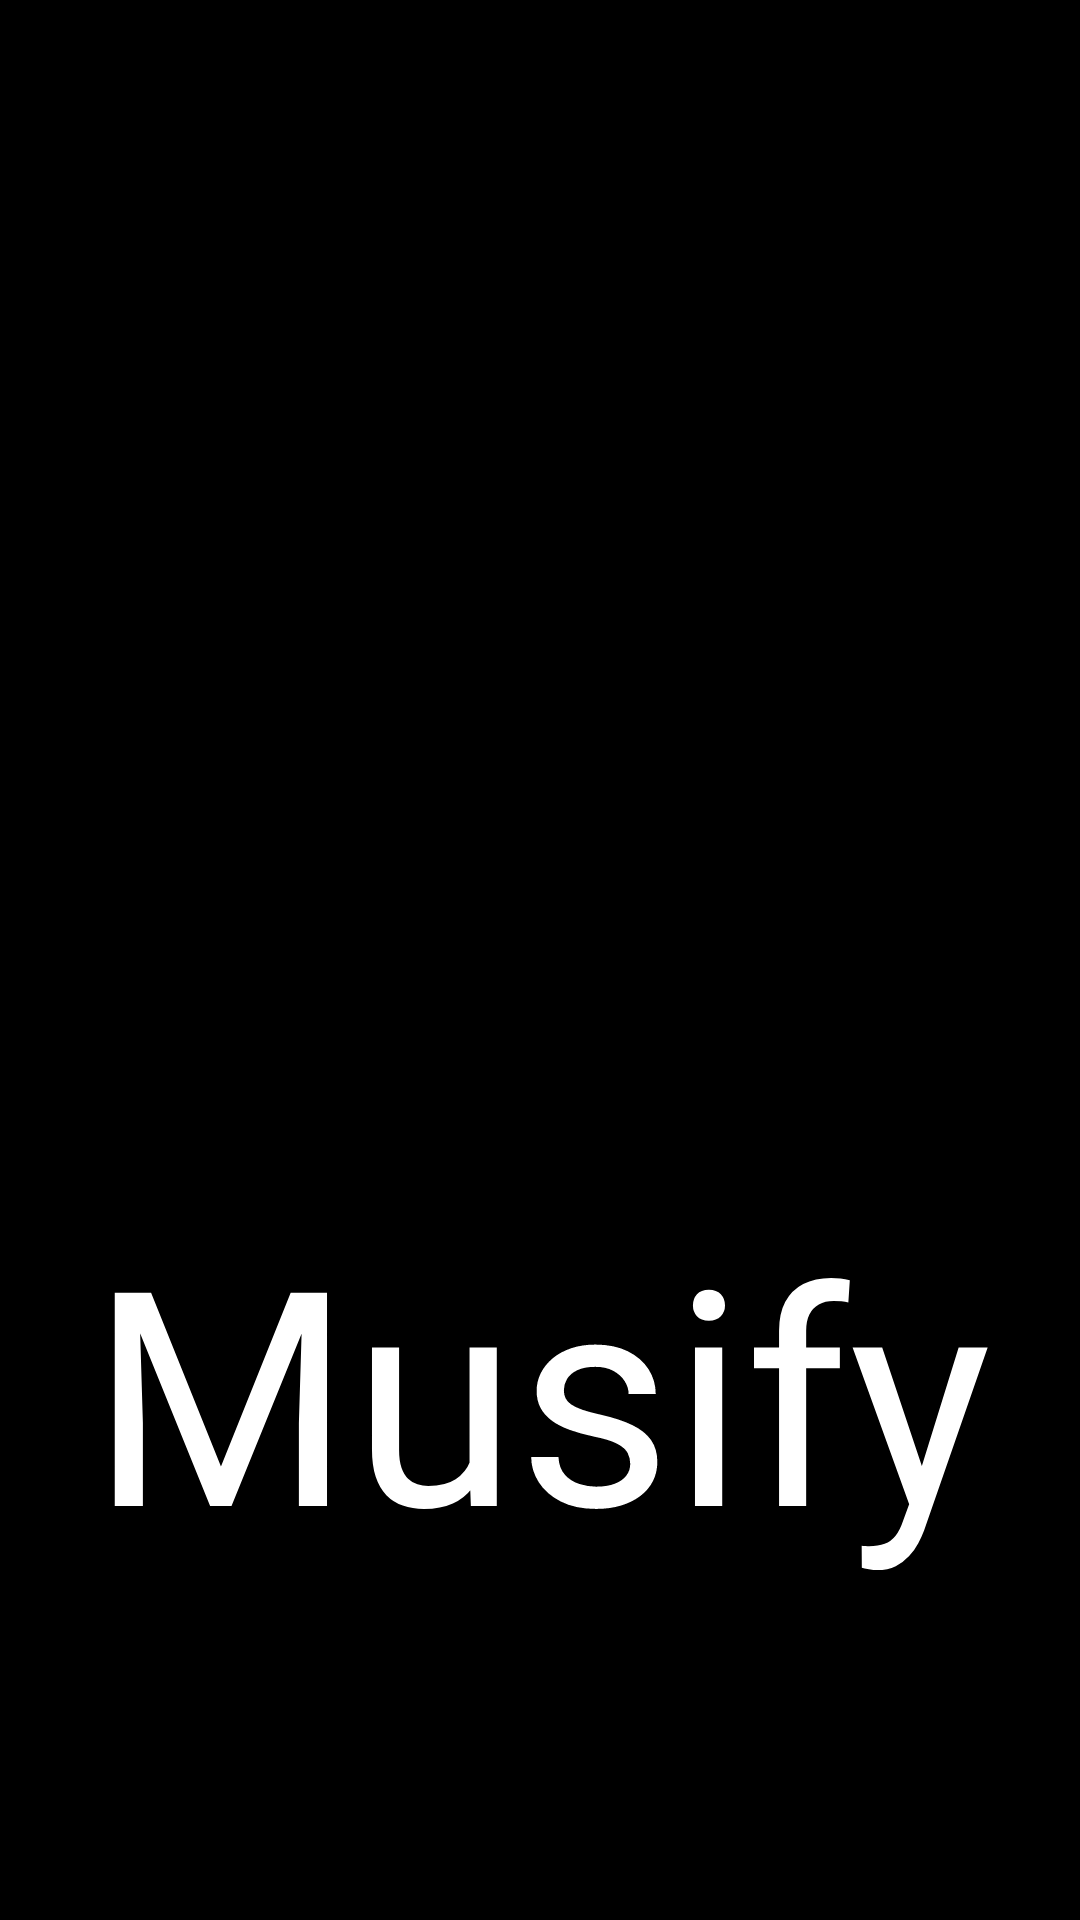

The Android layout XML behind this screen, and the referenced resources:
<!-- AndroidManifest.xml: application theme Theme.I190404 -->
<!-- res/layout/activity_main.xml -->
<?xml version="1.0" encoding="utf-8"?>
<LinearLayout xmlns:android="http://schemas.android.com/apk/res/android"
    xmlns:app="http://schemas.android.com/apk/res-auto"
    xmlns:tools="http://schemas.android.com/tools"
    android:layout_width="match_parent"
    android:layout_height="match_parent"
    tools:context=".MainActivity"
    android:orientation="vertical"
    android:background="@color/black">
    <LinearLayout
        android:layout_width="match_parent"
        android:layout_height="match_parent"
        android:orientation="vertical"
        >
        <RelativeLayout

            android:layout_width="match_parent"
            android:layout_height="?actionBarSize"
            android:background="@color/black">

        </RelativeLayout>
        <RelativeLayout

            android:layout_width="match_parent"
            android:layout_height="?actionBarSize"
            android:background="@color/black">

        </RelativeLayout>
      
        <RelativeLayout
            android:layout_width="match_parent"
            android:layout_height="match_parent">

            <ImageView
                android:layout_width="match_parent"
                android:layout_height="300dp"
                android:src="@drawable/musify"></ImageView>

            <TextView
                android:layout_width="match_parent"
                android:layout_height="200dp"

                android:layout_alignParentBottom="true"
                android:layout_marginTop="-300dp"
                android:layout_marginBottom="77dp"
                android:gravity="center"
                android:text="Musify"
                android:textColor="@color/white"
                android:textSize="100dp" />

        </RelativeLayout>

    </LinearLayout>





</LinearLayout>
<!-- resources referenced by this layout -->
<resources>
  <style name="Theme.I190404" parent="Theme.MaterialComponents.DayNight.NoActionBar">
          
          <item name="colorPrimary">@color/black</item>
          <item name="colorPrimaryVariant">@color/black</item>
          <item name="colorOnPrimary">@color/white</item>
          
          <item name="colorSecondary">@color/teal_200</item>
          <item name="colorSecondaryVariant">@color/teal_700</item>
          <item name="colorOnSecondary">@color/black</item>
          
          <item name="android:statusBarColor" tools:targetApi="l">?attr/colorPrimaryVariant</item>
          
      </style>
  <!-- not gathered from this repository: default colours our renderer supplied (Android Studio template values) -->
  <color name="teal_200">#FF03DAC5</color>
  <color name="teal_700">#FF018786</color>
  <color name="black">#FF000000</color>
  <color name="white">#FFFFFFFF</color>
</resources>
